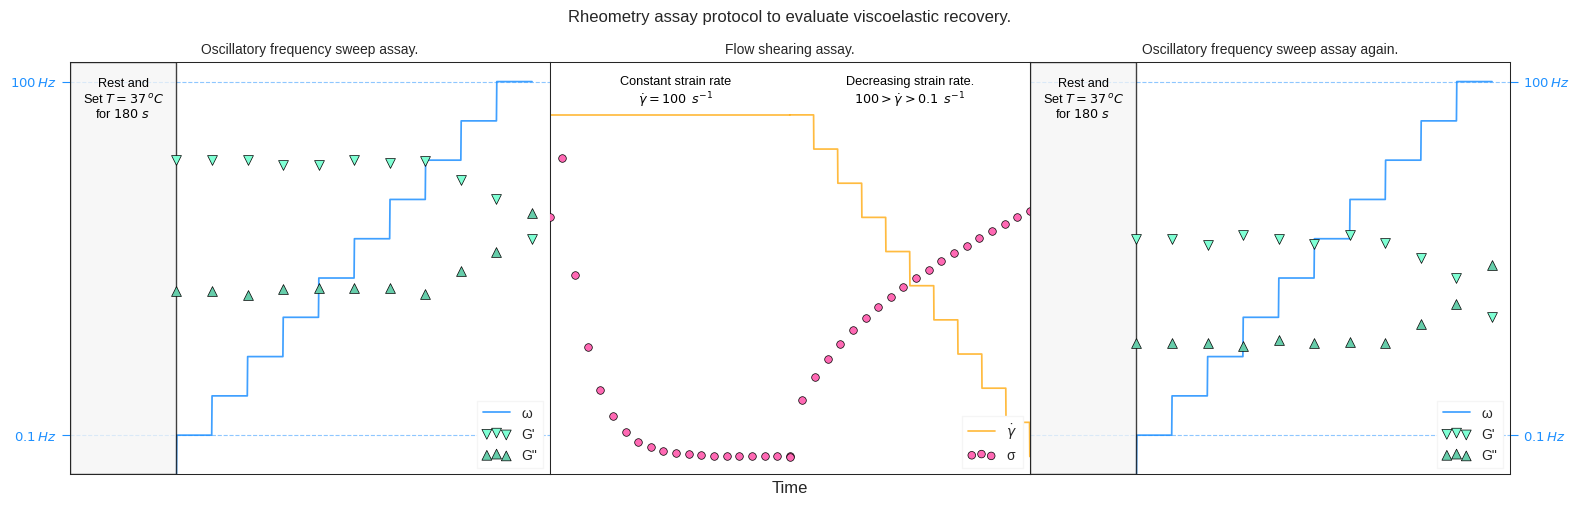

Write the Python code that produced this figure.
import numpy as np
from matplotlib import pyplot as plt
from matplotlib.font_manager import FontProperties
from matplotlib.patches import Rectangle


def fonts(folder_path, small=10, medium=12):
    """Configures font properties for plots."""
    plt.rc('font', size=small)
    plt.rc('axes', titlesize=medium)
    plt.rc('axes', labelsize=medium)
    plt.rc('xtick', labelsize=medium)
    plt.rc('ytick', labelsize=medium)
    plt.rc('legend', fontsize=small)
    plt.rc('figure', titlesize=medium)


def genThixo(n=20, b=2, p=2.5, d=0.5):
    """Generates a series of n points with thixotropic behavior and exponential decay."""
    initial = np.full(0, b)
    growth = np.linspace(b, p, 1)
    decay_length = n - len(initial) - len(growth)
    decay = p * np.exp(-d * np.arange(decay_length))
    final_decay = b + (decay - b)
    series = np.concatenate([growth, final_decay])
    return series


def genShearStress(shear_rate, k=1, n=0.5):
    """Calculates shear stress for pseudoplastic material using power law: τ = k * g^n."""
    return k * (shear_rate ** n)


def plotFreqSweep(
        ax, x_values, y_values, baseValue, marker_size,
        title, text_properties, text_label, text_coord, rect_properties,
        tickRight=False):
    """Plots the Oscillatory Frequency Sweep Assay."""
    ax.set_title(title, size=10)
    ax.spines[['top', 'bottom', 'left', 'right']].set_linewidth(0.75)
    ax.set_xticks([])
    ax.set_xlim([-3, 10.5])

    ax.set_yticks([1, 10])
    ax.tick_params(axis='y', colors='dodgerblue')
    ax.set_yticklabels(['$0.1\,Hz$', '$100\,Hz$'], size=9.5, color='dodgerblue')
    ax.set_ylim([0, 10.5])
    if tickRight:
        ax.yaxis.tick_right()
        ax.yaxis.set_label_position('right')

    ax.plot(x_values, y_values, color='dodgerblue', lw=1.25, alpha=0.85, label='ω', zorder=1)
    ax.scatter(*genStoMod(baseValue, 10), lw=.5, c='aquamarine', edgecolor='k', s=marker_size, marker='v', label="G'", zorder=2)
    ax.scatter(*genLosMod(baseValue - 1, 10), lw=.5, c='mediumaquamarine', edgecolor='k', s=marker_size, marker='^', label='G"', zorder=2)

    ax.text(text_coord[0], text_coord[1], s=text_label, **text_properties)
    rect = Rectangle(*rect_properties, linewidth=1, edgecolor='k', facecolor='whitesmoke', alpha=0.75, zorder=1)
    ax.add_patch(rect)

    ax.grid(ls='--', color='dodgerblue', alpha=0.5, zorder=0)
    legendLabel(ax)


def genStoMod(baseValue, nPoints=10):
    """Generates G' modulus data for the plots."""
    xMod = np.linspace(0, 10, nPoints + 1)
    initialPoints = baseValue + np.random.uniform(-0.2, 0.1, nPoints - 4)
    yStoMod = np.concatenate([
        [baseValue, baseValue],  # Os primeiros 2 pontos paralelos ao eixo X
        initialPoints,  # Pontos ligeiramente variáveis
        [baseValue - 0.5, baseValue - 1, baseValue - 2]  # Últimos pontos suavemente decrescendo
    ])
    return xMod, yStoMod


def genLosMod(baseValue, nPoints=10):
    """Generates G" modulus data for the plots."""
    xMod = np.linspace(0, 10, nPoints + 1)
    baseValue = baseValue / 1.5
    initialPoints = baseValue + np.random.uniform(-0.1, 0.1, nPoints - 4)
    yLossMod = np.concatenate([
        [baseValue, baseValue],  # Os primeiros 2 pontos paralelos ao eixo X
        initialPoints,  # Pontos ligeiramente variáveis
        [baseValue + 0.5, baseValue + 1, baseValue + 2]  # Últimos pontos suavemente crescendo
    ])
    return xMod, yLossMod


def plotShearAssay(ax, x_shear_r, y_shear_r, text_size):
    """Plots the Flow Shearing Assay."""
    ax.set_title('Flow shearing assay.', size=10)
    ax.spines[['top', 'bottom', 'left', 'right']].set_linewidth(0.75)
    ax.set_xticks([])
    ax.set_xlim([-10, 10])
    ax.set_xlabel('Time')
    ax.set_yticks([])
    ax.set_ylim([-0.15, 3.3])

    y_shear_scte = genThixo()
    x_shear_scte = np.linspace(0, 10, y_shear_scte.shape[0])
    x_shear_rcte = np.linspace(-10, 0, 20)
    y_shear_rcte = np.full(20, y_shear_r[-1])
    x_shear_s = np.linspace(x_shear_r[0], 10, 20)
    y_shear_s = genShearStress(x_shear_s, k=0.65, n=0.5)

    ax.text(x_shear_rcte[len(x_shear_rcte) // 2], 2.9, 'Constant strain rate\n$\dot{γ}=100 \,\,\, s^{-1}$', horizontalalignment='center', verticalalignment='bottom', color='k', size=text_size)
    ax.text(x_shear_r[len(x_shear_r) // 2], 2.9, 'Decreasing strain rate.\n$100 > \dot{γ} > 0.1 \,\,\, s^{-1}$', horizontalalignment='center', verticalalignment='bottom', color='k', size=text_size)

    ax.plot(x_shear_rcte, y_shear_rcte, color='orange', lw=1.25, alpha=0.75, zorder=2)
    ax.plot(-x_shear_r + 10, y_shear_r, color='orange', lw=1.25, alpha=0.75, label='$\dot{γ}$', zorder=2)
    ax.scatter(x_shear_scte - 10, y_shear_scte, lw=.5, c='hotpink', edgecolor='k', s=30, marker='o', label='σ', zorder=3)
    ax.scatter(x_shear_s, y_shear_s, lw=.5, c='hotpink', edgecolor='k', s=30, marker='o', zorder=3)
    legendLabel(ax)


def legendLabel(ax):
    """Applies consistent styling to legends in plots."""
    legend = ax.legend(loc=4, frameon=True, framealpha=1, fancybox=False, scatterpoints=3)
    legend.get_frame().set_facecolor('w')
    legend.get_frame().set_edgecolor('whitesmoke')


# Main Plotting Configuration
def mainPlot(filename):
    fonts(folder_path='C:/Users/<user>/AppData/Local/Microsoft/Windows/Fonts/')
    plt.style.use('seaborn-v0_8-ticks')
    fig, axes = plt.subplots(figsize=(16, 16 // 3), facecolor='w', ncols=3)
    fig.suptitle('Rheometry assay protocol to evaluate viscoelastic recovery.\n\n\n')
    marker_size = 50

    # Common parameters
    xFreq = np.linspace(0, 10, 1000)
    yFreq = np.ceil(xFreq)
    text_coord = (-1.5, 10.1)
    text_label = 'Rest and\nSet $T=37\,^oC$\nfor $180\,\,s$'
    text_properties = {'horizontalalignment': 'center', 'verticalalignment': 'top', 'color': 'k', 'size': 9.2}
    rect_properties = [(-3, 0), 3, 10.5]

    # Plot 1: Oscillatory Frequency Sweep Assay
    plotFreqSweep(
        axes[0], xFreq, yFreq, 8, 50,
        'Oscillatory frequency sweep assay.',
        text_properties, text_label, text_coord, rect_properties)

    # Plot 2: Flow Shearing Assay
    xShearRate = np.linspace(0, 10, 1000)
    yShearRate = np.ceil(xShearRate) / 3.5
    plotShearAssay(
        axes[1], xShearRate, yShearRate,
        text_size=9.2)

    # Plot 3: Oscillatory Frequency Sweep Assay Again
    plotFreqSweep(
        axes[2], xFreq, yFreq, 6, 50,
        'Oscillatory frequency sweep assay again.',
        text_properties, text_label, text_coord, rect_properties,
        tickRight=True)

    plt.subplots_adjust(wspace=0.0, top=0.875, bottom=0.05, left=0.05, right=0.95)
    fig.savefig(f'{filename}.png', facecolor='w', dpi=600)
    plt.show()


# Run the main plotting function
mainPlot('viscoelastic-recovery_protocol')
